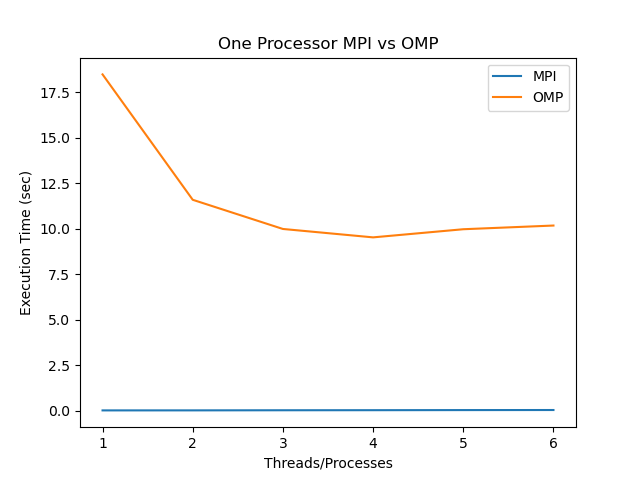

Source data for this figure (header and first rows):
Threads, OMP, MPI
1, 18.47, 0.009117
2, 11.58, 0.01066
3, 9.978, 0.01687
4, 9.516, 0.02074
5, 9.963, 0.0264
6, 10.17, 0.03014
